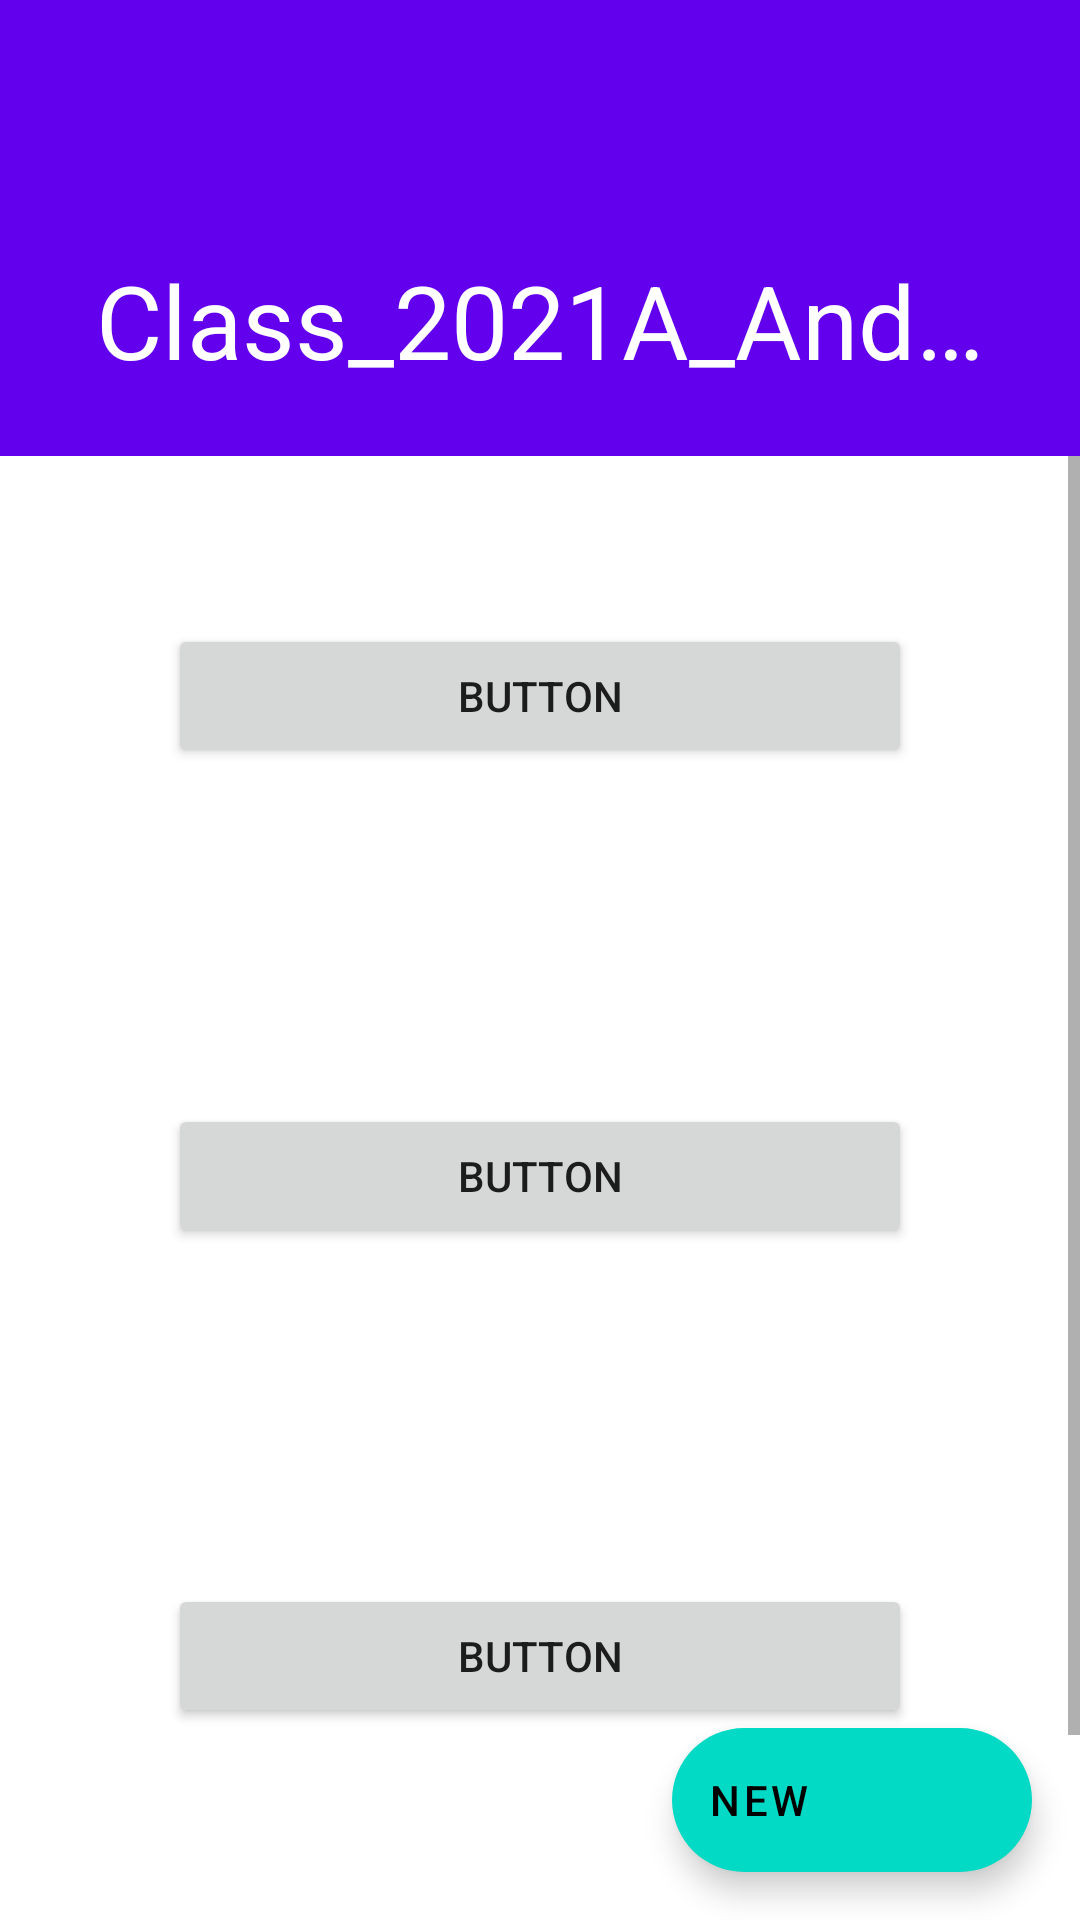

Write the Android layout XML for this screen, with the resource values it uses.
<!-- AndroidManifest.xml: application theme Theme.Class_2021A_AndB_2 -->
<!-- res/layout/activity_main.xml -->
<?xml version="1.0" encoding="utf-8"?>
<androidx.coordinatorlayout.widget.CoordinatorLayout xmlns:android="http://schemas.android.com/apk/res/android"
    xmlns:app="http://schemas.android.com/apk/res-auto"
    xmlns:tools="http://schemas.android.com/tools"
    android:layout_width="match_parent"
    android:layout_height="match_parent"
    tools:context=".MainActivity">

















    <com.google.android.material.appbar.AppBarLayout
        android:layout_width="match_parent"
        android:layout_height="152dp"
        android:fitsSystemWindows="true"
        android:theme="@style/AppTheme.AppBarOverlay"
        app:collapsedTitleTextAppearance="@style/TextAppearance.App.CollapsingToolbar.Collapsed"
        app:expandedTitleMarginBottom="28dp"
        app:expandedTitleMarginStart="72dp"
        app:liftOnScroll="true"
        app:expandedTitleTextAppearance="@style/TextAppearance.App.CollapsingToolbar.Expanded">

        <com.google.android.material.appbar.CollapsingToolbarLayout
            android:layout_width="match_parent"
            android:layout_height="match_parent"
            android:fitsSystemWindows="true"
            app:layout_scrollFlags="scroll|exitUntilCollapsed|snap"
            app:contentScrim="?attr/colorPrimary"
            app:statusBarScrim="?attr/colorPrimaryVariant"
            app:title="@string/app_name">

            <RelativeLayout
                android:layout_width="match_parent"
                android:layout_height="match_parent"
                android:fitsSystemWindows="true">

                <ImageView
                    android:layout_width="match_parent"
                    android:layout_height="match_parent"
                    android:scaleType="centerCrop"
                    android:src="@drawable/img_map"/>

                <View
                    android:layout_width="match_parent"
                    android:layout_height="match_parent"
                    android:background="@color/purple_500"
                    android:alpha="0.5"/>

            </RelativeLayout>



            <com.google.android.material.appbar.MaterialToolbar
                android:id="@+id/toolbar"
                android:layout_width="match_parent"
                android:layout_height="?attr/actionBarSize"
                android:elevation="0dp"
                android:background="@android:color/transparent"
                app:layout_collapseMode="pin"
                app:title="@string/app_name" />

        </com.google.android.material.appbar.CollapsingToolbarLayout>

    </com.google.android.material.appbar.AppBarLayout>

    <include layout="@layout/content_activity_main" />

    <com.google.android.material.floatingactionbutton.ExtendedFloatingActionButton
        android:id="@+id/fab"
        android:layout_width="wrap_content"
        android:layout_height="wrap_content"
        android:layout_margin="16dp"
        android:contentDescription="extended_fab_content_desc"
        android:text="New"
        android:layout_gravity="bottom|right"
        app:icon="@drawable/ic_plus"/>

</androidx.coordinatorlayout.widget.CoordinatorLayout>
<!-- res/layout/content_activity_main.xml (included above) -->
<?xml version="1.0" encoding="utf-8"?>
<androidx.constraintlayout.widget.ConstraintLayout
    xmlns:android="http://schemas.android.com/apk/res/android"
    xmlns:app="http://schemas.android.com/apk/res-auto"
    xmlns:tools="http://schemas.android.com/tools"
    android:layout_width="match_parent"
    android:layout_height="match_parent"
    app:layout_behavior="@string/appbar_scrolling_view_behavior"
    tools:context=".MainActivity"
    tools:showIn="@layout/activity_main">

    <RelativeLayout
        android:layout_width="match_parent"
        android:layout_height="match_parent">


        <ScrollView
            android:layout_width="match_parent"
            android:layout_height="match_parent">

            <LinearLayout
                android:layout_width="match_parent"
                android:layout_height="wrap_content"
                android:orientation="vertical" >

                <Button android:layout_width="match_parent" android:layout_height="wrap_content" android:layout_margin="56dp" android:text="Button" />
                <Button android:layout_width="match_parent" android:layout_height="wrap_content" android:layout_margin="56dp" android:text="Button" />
                <Button android:layout_width="match_parent" android:layout_height="wrap_content" android:layout_margin="56dp" android:text="Button" />
                <Button android:layout_width="match_parent" android:layout_height="wrap_content" android:layout_margin="56dp" android:text="Button" />
                <Button android:layout_width="match_parent" android:layout_height="wrap_content" android:layout_margin="56dp" android:text="Button" />
            </LinearLayout>
        </ScrollView>







    </RelativeLayout>


</androidx.constraintlayout.widget.ConstraintLayout>
<!-- resources referenced by this layout -->
<resources>
  <!-- drawable ic_delete (drawable) -->
  <?xml version="1.0" encoding="utf-8"?>
  <vector xmlns:android="http://schemas.android.com/apk/res/android"
      android:width="24dp"
      android:height="24dp"
      android:viewportWidth="348.333"
      android:viewportHeight="348.334">
  
      <path
          android:fillColor="#FFFFFF"
          android:pathData="M336.559,68.611L231.016,174.165l105.543,105.549c15.699,15.705,15.699,41.145,0,56.85 c-7.844,7.844-18.128,11.769-28.407,11.769c-10.296,0-20.581-3.919-28.419-11.769L174.167,231.003L68.609,336.563 c-7.843,7.844-18.128,11.769-28.416,11.769c-10.285,0-20.563-3.919-28.413-11.769c-15.699-15.698-15.699-41.139,0-56.85 l105.54-105.549L11.774,68.611c-15.699-15.699-15.699-41.145,0-56.844c15.696-15.687,41.127-15.687,56.829,0l105.563,105.554 L279.721,11.767c15.705-15.687,41.139-15.687,56.832,0C352.258,27.466,352.258,52.912,336.559,68.611z" />
  </vector>
  <string name="app_name">Class_2021A_AndB_2</string>
  <style name="AppTheme.AppBarOverlay" parent="ThemeOverlay.AppCompat.Dark.ActionBar" />
  <style name="AppTheme.PopupOverlay" parent="ThemeOverlay.AppCompat.Light" />
  <style name="TextAppearance.App.CollapsingToolbar.Collapsed" parent="TextAppearance.MaterialComponents.Headline6">
          <item name="android:textColor">?attr/colorOnPrimary</item>
      </style>
  <style name="TextAppearance.App.CollapsingToolbar.Expanded" parent="TextAppearance.MaterialComponents.Headline5">
          <item name="android:textColor">?attr/colorOnPrimary</item>
      </style>
  <style name="Theme.Class_2021A_AndB_2" parent="Theme.MaterialComponents.DayNight.NoActionBar">
          
          <item name="colorPrimary">@color/purple_500</item>
          <item name="colorPrimaryVariant">@color/purple_700</item>
          <item name="colorOnPrimary">@color/white</item>
          
          <item name="colorSecondary">@color/teal_200</item>
          <item name="colorSecondaryVariant">@color/teal_700</item>
          <item name="colorOnSecondary">@color/black</item>
          
          <item name="android:statusBarColor" tools:targetApi="l">?attr/colorPrimaryVariant</item>
          
  
      </style>
  <!-- not gathered from this repository: default colours our renderer supplied (Android Studio template values) -->
  <color name="purple_500">#FF6200EE</color>
  <color name="purple_700">#FF3700B3</color>
  <color name="teal_200">#FF03DAC5</color>
  <color name="teal_700">#FF018786</color>
  <color name="black">#FF000000</color>
  <color name="white">#FFFFFFFF</color>
</resources>
